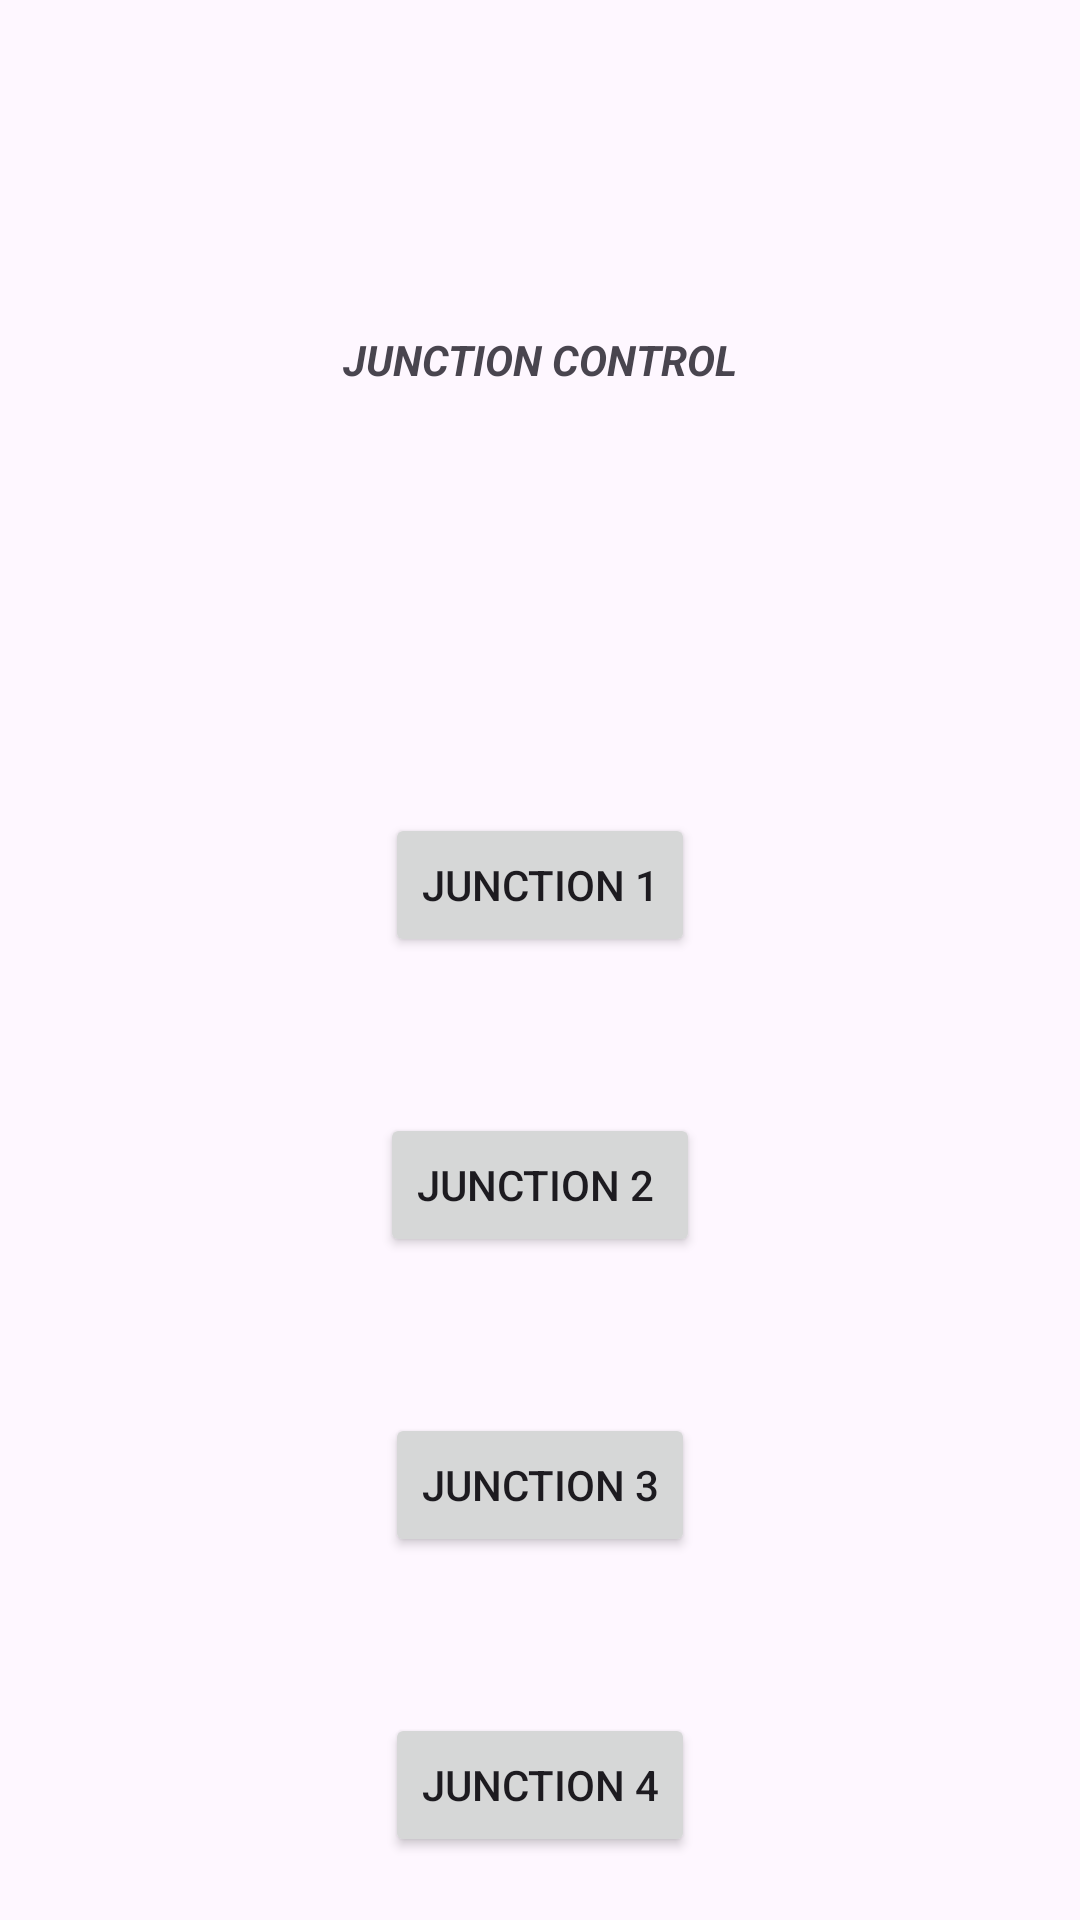

Layout XML and referenced resources for this Android screen:
<!-- AndroidManifest.xml: application theme Theme.Traffic_AI -->
<!-- res/layout/activity_traffic_control.xml -->
<?xml version="1.0" encoding="utf-8"?>
<android.widget.LinearLayout
    xmlns:android="http://schemas.android.com/apk/res/android"
    xmlns:app="http://schemas.android.com/apk/res-auto"
    xmlns:tools="http://schemas.android.com/tools"
    android:layout_width="match_parent"
    android:orientation="vertical"
    android:layout_height="match_parent"
    android:gravity="center"
    tools:context=".trafficControl">

    <TableRow
        android:layout_width="match_parent"
        android:layout_height="250dp"
        android:gravity="center">

        <TextView
            android:id="@+id/textView3"
            android:layout_width="wrap_content"
            android:layout_height="wrap_content"
            android:text="JUNCTION CONTROL"
            android:textStyle="bold|italic" />
    </TableRow>

    <TableRow
        android:layout_width="match_parent"
        android:layout_height="100dp"
        android:gravity="center">

        <Button
            android:id="@+id/button4"
            android:layout_width="wrap_content"
            android:layout_height="wrap_content"
            android:text="JUNCTION 1" />
    </TableRow>

    <TableRow
        android:layout_width="match_parent"
        android:layout_height="100dp"
        android:gravity="center" >

        <Button
            android:id="@+id/button5"
            android:layout_width="wrap_content"
            android:layout_height="wrap_content"
            android:text="JUNCTION 2 " />
    </TableRow>

    <TableRow
        android:layout_width="match_parent"
        android:layout_height="100dp"
        android:gravity="center" >

        <Button
            android:id="@+id/button6"
            android:layout_width="wrap_content"
            android:layout_height="wrap_content"
            android:text="JUNCTION 3" />
    </TableRow>

    <TableRow
        android:layout_width="match_parent"
        android:layout_height="100dp"
        android:gravity="center" >

        <Button
            android:id="@+id/button7"
            android:layout_width="wrap_content"
            android:layout_height="wrap_content"
            android:text="JUNCTION 4" />
    </TableRow>
</android.widget.LinearLayout>
<!-- resources referenced by this layout -->
<resources>
  <style name="Theme.Traffic_AI" parent="Base.Theme.Traffic_AI" />
  <style name="Base.Theme.Traffic_AI" parent="Theme.Material3.DayNight.NoActionBar">
          
          
      </style>
</resources>
